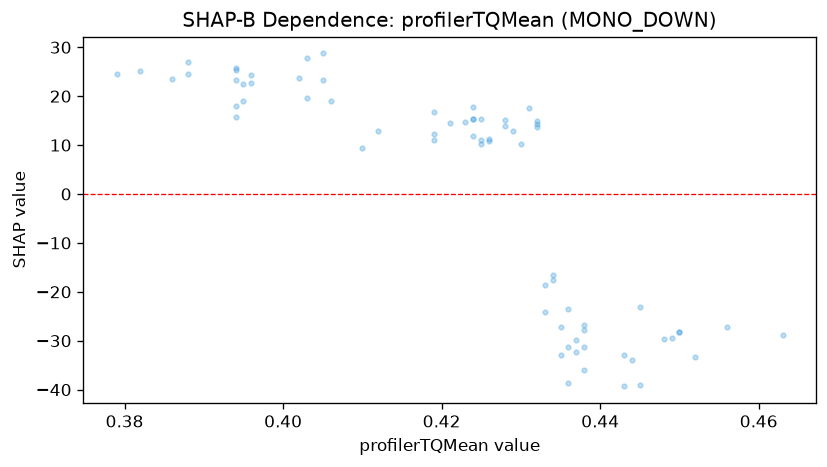

Source data for this figure (header and first rows):
feature_value, shap_value
0.463, -28.89
0.443, -39.33
0.444, -33.92
0.428, 15.14
0.395, 18.97
0.395, 22.54
0.394, 23.33
0.394, 18.08
0.394, 25.75
0.456, -27.16
0.41, 9.455
0.438, -26.78
0.433, -24.09
0.434, -17.54
0.443, -32.84
0.433, -18.57
0.432, 13.73
0.423, 14.79
0.435, -32.85
0.382, 25.13
0.445, -23.13
0.426, 10.83
0.426, 11.27
0.436, -31.36
0.436, -38.6
0.434, -16.49
0.438, -27.71
0.438, -36.05
0.438, -31.36
0.432, 14.35
0.432, 15.01
0.431, 17.64
0.425, 10.28
0.425, 15.37
0.402, 23.68
0.403, 19.69
0.403, 27.77
0.419, 11.13
0.421, 14.43
0.386, 23.47
0.388, 26.98
0.388, 24.47
0.435, -27.16
0.429, 12.87
0.43, 10.16
0.405, 23.28
0.405, 28.74
0.448, -29.74
0.45, -28.19
0.45, -28.19
0.445, -39.11
0.412, 12.87
0.406, 19.06
0.419, 16.78
0.452, -33.42
0.449, -29.38
0.379, 24.56
0.394, 15.84
0.394, 25.35
0.396, 22.72
... 11 more rows
